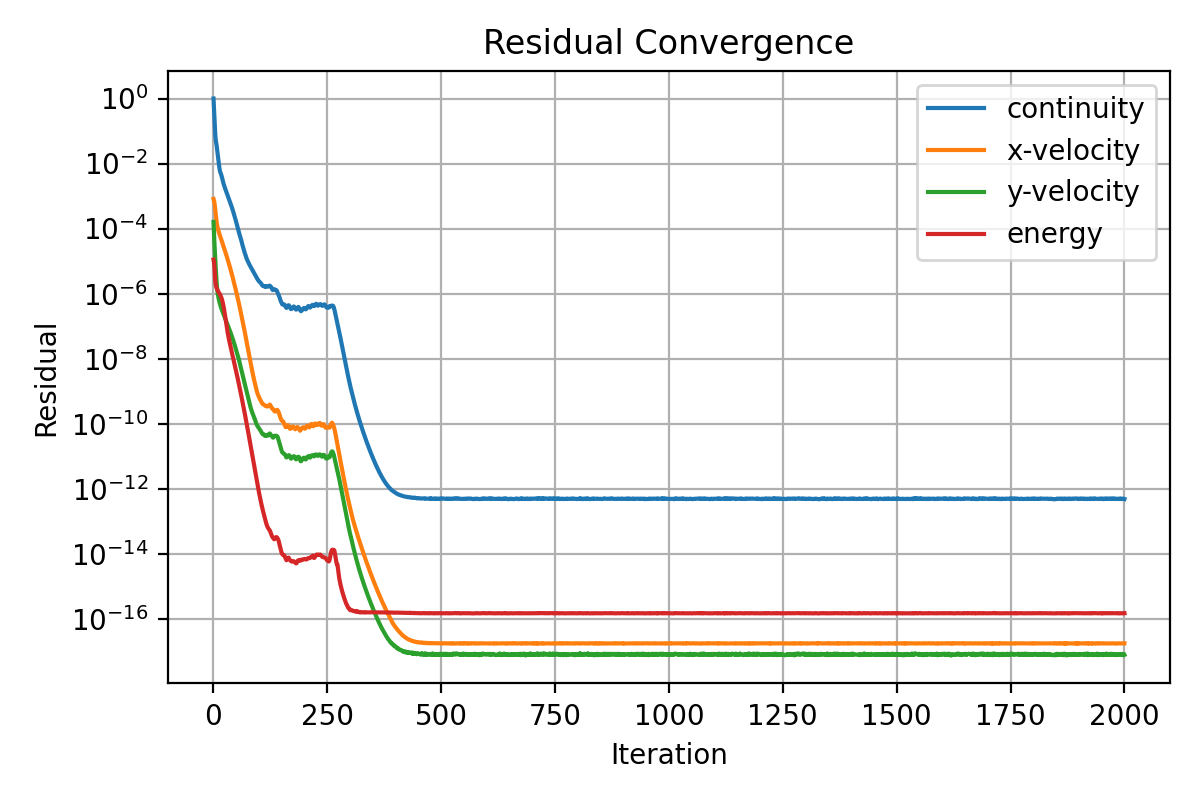

The table this chart was drawn from, first rows:
iter, continuity, x-velocity, y-velocity, energy
1, 1.0, 0.000812, 0.0001608, 1.107959081080513e-05
2, 0.4842, 0.000723, 7.083689450552347e-05, 9.449667216291637e-06
3, 0.2608, 0.0006174, 3.553715840255872e-05, 6.575219693696014e-06
4, 0.1342, 0.0004875, 1.869560933287951e-05, 3.665515848232401e-06
5, 0.07158, 0.0003582, 1.014326867764452e-05, 2.290633336812778e-06
6, 0.05099, 0.0002582, 5.639521399364239e-06, 1.825252573009858e-06
7, 0.04204, 0.0001922, 3.279546438984194e-06, 1.596636555669569e-06
8, 0.03438, 0.0001497, 2.058348594800568e-06, 1.444882781043386e-06
9, 0.02684, 0.0001236, 1.405711140888514e-06, 1.333182254155241e-06
10, 0.0202, 0.0001058, 1.058076482127661e-06, 1.242908049952099e-06
11, 0.01539, 9.265443605027813e-05, 8.623539819347783e-07, 1.169946436372775e-06
12, 0.01168, 8.250196049573586e-05, 7.253525891491135e-07, 1.116260800042559e-06
13, 0.008974, 7.422422733796063e-05, 6.262350582946458e-07, 1.062386945210872e-06
14, 0.007136, 6.725919204308143e-05, 5.496602034529218e-07, 1.008819022992106e-06
15, 0.006007, 6.125809959162155e-05, 4.871620480271162e-07, 9.546014988556416e-07
16, 0.005335, 5.586478386690877e-05, 4.348364252136258e-07, 8.973682547612305e-07
17, 0.004912, 5.083639347106589e-05, 3.908889830775285e-07, 8.356770627144231e-07
18, 0.004515, 4.61480871906213e-05, 3.545680641589071e-07, 7.688968223502862e-07
19, 0.004038, 4.182293440472292e-05, 3.241804220121205e-07, 6.978962292319004e-07
20, 0.003536, 3.790037754004105e-05, 2.973194136072004e-07, 6.236103134261788e-07
21, 0.003085, 3.435664206984744e-05, 2.735636998008986e-07, 5.484196574239463e-07
22, 0.00271, 3.115755293957417e-05, 2.518049326418005e-07, 4.746688804608758e-07
23, 0.002408, 2.824699888158595e-05, 2.31352433550527e-07, 4.038718761691837e-07
24, 0.002163, 2.560702231125581e-05, 2.121587642382698e-07, 3.384128173240363e-07
25, 0.00196, 2.320288801333766e-05, 1.946168708986266e-07, 2.798017720031102e-07
26, 0.001784, 2.100987555633529e-05, 1.787095898860068e-07, 2.281011965331871e-07
27, 0.001632, 1.900898553416308e-05, 1.642480206690619e-07, 1.843977189633687e-07
28, 0.001497, 1.717873244649974e-05, 1.510413140220989e-07, 1.483226939694575e-07
29, 0.001374, 1.550602130031175e-05, 1.388942885500127e-07, 1.191034546375417e-07
30, 0.001261, 1.3977835734316e-05, 1.278107324194571e-07, 9.593353665241507e-08
31, 0.001157, 1.258287466244403e-05, 1.177522649624535e-07, 7.785284782006326e-08
32, 0.00106, 1.131246859518666e-05, 1.08498637524136e-07, 6.391016645421654e-08
33, 0.0009701, 1.0156384583216e-05, 9.989728776346065e-08, 5.325622889924188e-08
34, 0.0008863, 9.10461712202823e-06, 9.189885654413372e-08, 4.492825618523754e-08
35, 0.0008085, 8.149608958902746e-06, 8.450170565718035e-08, 3.825595917195403e-08
36, 0.0007367, 7.283625831052625e-06, 7.762626329297482e-08, 3.28276140893428e-08
37, 0.00067, 6.499446040503739e-06, 7.120331909628242e-08, 2.836128600337585e-08
38, 0.0006087, 5.790613251331197e-06, 6.520430092531864e-08, 2.461768133726924e-08
39, 0.0005542, 5.151949562190807e-06, 5.955744835779964e-08, 2.138581126825263e-08
40, 0.000505, 4.576049391115673e-06, 5.434249966722139e-08, 1.856627417880888e-08
41, 0.0004597, 4.057459772896392e-06, 4.950926799886146e-08, 1.611586033353544e-08
42, 0.0004178, 3.59148450841571e-06, 4.502576578439555e-08, 1.399535648805154e-08
43, 0.0003771, 3.172989841669817e-06, 4.09005092957853e-08, 1.215710511257061e-08
44, 0.0003395, 2.798613792580752e-06, 3.706718572539628e-08, 1.056012573168632e-08
45, 0.0003048, 2.464661800343597e-06, 3.35309905433317e-08, 9.17145894102484e-09
46, 0.0002729, 2.167127745767647e-06, 3.026859074904337e-08, 7.963220475575528e-09
47, 0.0002443, 1.902460455317761e-06, 2.726118573550131e-08, 6.907060285048348e-09
48, 0.0002184, 1.667447358023813e-06, 2.45135809265695e-08, 5.986375520978765e-09
49, 0.0001951, 1.459121750053464e-06, 2.200652736815149e-08, 5.182302859584804e-09
50, 0.000174, 1.27475052875132e-06, 1.971247164589274e-08, 4.481929750216764e-09
51, 0.000155, 1.111846194388524e-06, 1.762643144365212e-08, 3.872307272239777e-09
52, 0.0001381, 9.682086408083832e-07, 1.573188703957601e-08, 3.342024887984842e-09
53, 0.0001231, 8.417179775333154e-07, 1.401894735800529e-08, 2.88054471321377e-09
54, 0.0001096, 7.305645141500337e-07, 1.246823623559357e-08, 2.480360619028365e-09
55, 9.801511305423019e-05, 6.331935085843521e-07, 1.107192336128666e-08, 2.1331865964364e-09
56, 8.458266959086813e-05, 5.499262241866953e-07, 1.001753694132958e-08, 1.833331893897889e-09
57, 7.388858887041897e-05, 4.755953565823477e-07, 8.939789568515653e-09, 1.57310834839455e-09
58, 6.68545429657963e-05, 4.084510003544484e-07, 7.763849654108492e-09, 1.347193307895347e-09
59, 6.002270693727728e-05, 3.508419488415642e-07, 6.790419590160267e-09, 1.152390116479547e-09
60, 5.361586035655954e-05, 3.012027873922804e-07, 5.951867870842102e-09, 9.844058117761138e-10
... 1,940 more rows
